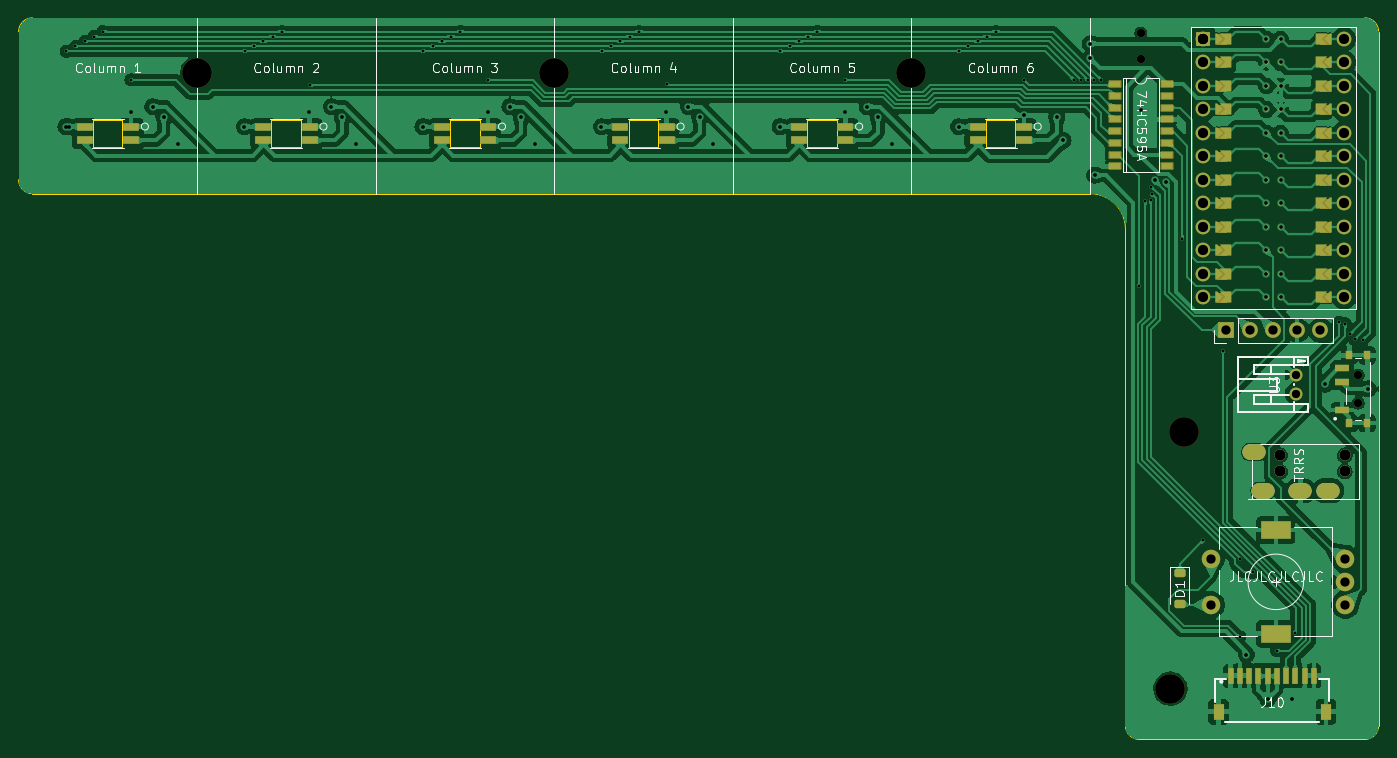
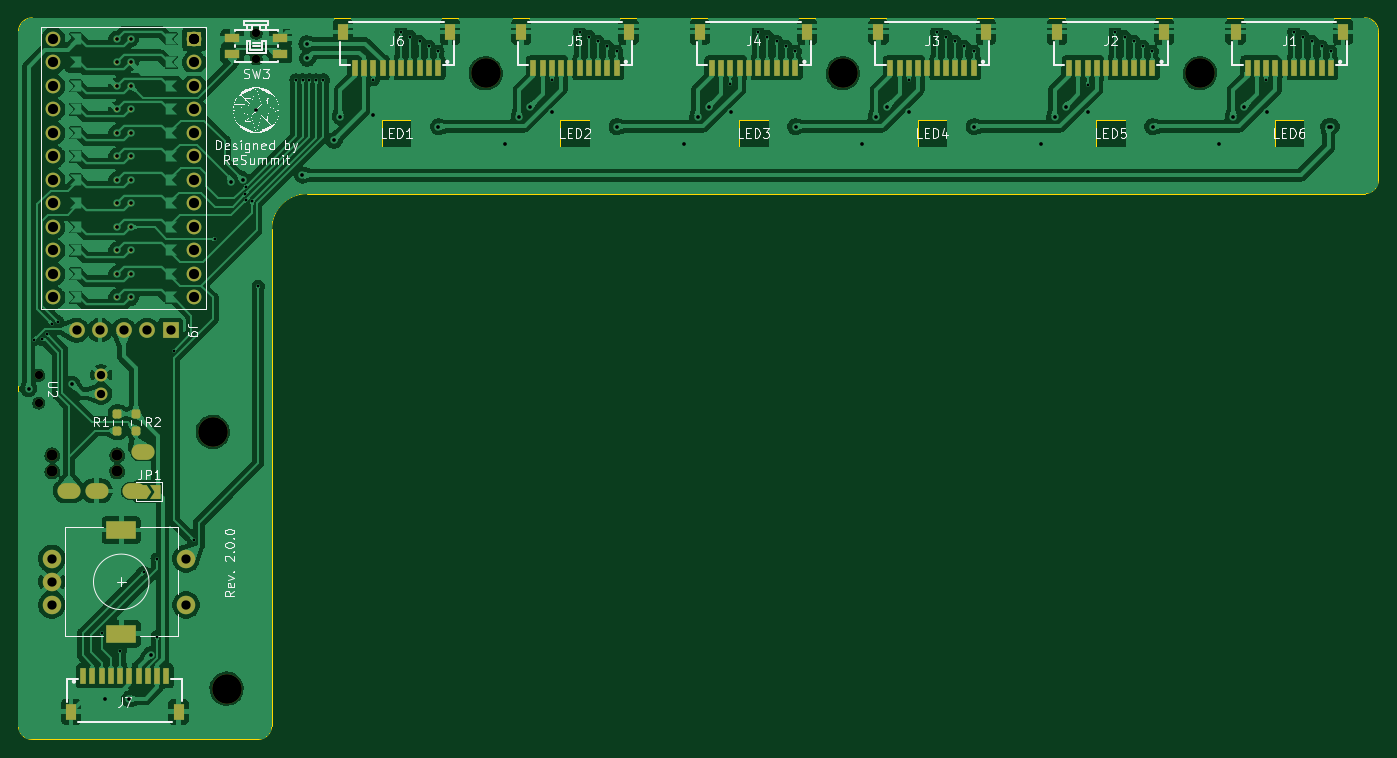
Circuit board: 11 layer files. Board 147.0 x 78.0 mm.
- bottom_copper: Seismos_5CoreLShift-B_Cu.gbl (346635 bytes)
- bottom_mask: Seismos_5CoreLShift-B_Mask.gbs (7570 bytes)
- paste: Seismos_5CoreLShift-B_Paste.gbp (3573 bytes)
- bottom_silk: Seismos_5CoreLShift-B_Silkscreen.gbo (180925 bytes)
- outline: Seismos_5CoreLShift-Edge_Cuts.gm1 (2516 bytes)
- top_copper: Seismos_5CoreLShift-F_Cu.gtl (290249 bytes)
- top_mask: Seismos_5CoreLShift-F_Mask.gts (14719 bytes)
- paste: Seismos_5CoreLShift-F_Paste.gtp (2877 bytes)
- top_silk: Seismos_5CoreLShift-F_Silkscreen.gto (57296 bytes)
- drill: Seismos_5CoreLShift-NPTH.drl (669 bytes)
- drill: Seismos_5CoreLShift-PTH.drl (3530 bytes)

=== bottom_copper: Seismos_5CoreLShift-B_Cu.gbl (346635 bytes, source omitted) ===
=== bottom_mask: Seismos_5CoreLShift-B_Mask.gbs (7570 bytes, source omitted) ===
=== paste: Seismos_5CoreLShift-B_Paste.gbp (3573 bytes, source withheld) ===
=== bottom_silk: Seismos_5CoreLShift-B_Silkscreen.gbo (180925 bytes, source omitted) ===
=== outline: Seismos_5CoreLShift-Edge_Cuts.gm1 ===
G04 #@! TF.GenerationSoftware,KiCad,Pcbnew,7.0.5*
G04 #@! TF.CreationDate,2024-01-21T02:42:58-08:00*
G04 #@! TF.ProjectId,Seismos_5CoreLShift,53656973-6d6f-4735-9f35-436f72654c53,rev?*
G04 #@! TF.SameCoordinates,Original*
G04 #@! TF.FileFunction,Profile,NP*
%FSLAX46Y46*%
G04 Gerber Fmt 4.6, Leading zero omitted, Abs format (unit mm)*
G04 Created by KiCad (PCBNEW 7.0.5) date 2024-01-21 02:42:58*
%MOMM*%
%LPD*%
G01*
G04 APERTURE LIST*
G04 #@! TA.AperFunction,Profile*
%ADD10C,0.100000*%
G04 #@! TD*
G04 #@! TA.AperFunction,Profile*
%ADD11C,0.120000*%
G04 #@! TD*
G04 APERTURE END LIST*
D10*
X151134000Y-98000000D02*
X175500000Y-98000000D01*
X177000000Y-21500000D02*
G75*
G03*
X175500000Y-20000000I-1500000J0D01*
G01*
X149634000Y-42810000D02*
X149634000Y-96500000D01*
X149634000Y-96500000D02*
G75*
G03*
X151134000Y-98000000I1500000J0D01*
G01*
X31500000Y-39000000D02*
X145824000Y-39000000D01*
X30000000Y-37500000D02*
G75*
G03*
X31500000Y-39000000I1500000J0D01*
G01*
X31500000Y-20000000D02*
G75*
G03*
X30000000Y-21500000I0J-1500000D01*
G01*
X177000000Y-21500000D02*
X177000000Y-96500000D01*
X175500000Y-98000000D02*
G75*
G03*
X177000000Y-96500000I0J1500000D01*
G01*
X149634000Y-42810000D02*
G75*
G03*
X145824000Y-39000000I-3810000J0D01*
G01*
X175500000Y-20000000D02*
X31500000Y-20000000D01*
X30000000Y-21500000D02*
X30000000Y-37500000D01*
D11*
X38024400Y-33922400D02*
X41224800Y-33922400D01*
X41224800Y-33922400D02*
X41224800Y-31077600D01*
X41224800Y-31077600D02*
X38024400Y-31077600D01*
X38024400Y-31077600D02*
X38024400Y-33922400D01*
X134524400Y-33922400D02*
X137724800Y-33922400D01*
X137724800Y-33922400D02*
X137724800Y-31077600D01*
X137724800Y-31077600D02*
X134524400Y-31077600D01*
X134524400Y-31077600D02*
X134524400Y-33922400D01*
X95924400Y-33922400D02*
X99124800Y-33922400D01*
X99124800Y-33922400D02*
X99124800Y-31077600D01*
X99124800Y-31077600D02*
X95924400Y-31077600D01*
X95924400Y-31077600D02*
X95924400Y-33922400D01*
X76624400Y-33922400D02*
X79824800Y-33922400D01*
X79824800Y-33922400D02*
X79824800Y-31077600D01*
X79824800Y-31077600D02*
X76624400Y-31077600D01*
X76624400Y-31077600D02*
X76624400Y-33922400D01*
X115224400Y-33922400D02*
X118424800Y-33922400D01*
X118424800Y-33922400D02*
X118424800Y-31077600D01*
X118424800Y-31077600D02*
X115224400Y-31077600D01*
X115224400Y-31077600D02*
X115224400Y-33922400D01*
X57324400Y-33922400D02*
X60524800Y-33922400D01*
X60524800Y-33922400D02*
X60524800Y-31077600D01*
X60524800Y-31077600D02*
X57324400Y-31077600D01*
X57324400Y-31077600D02*
X57324400Y-33922400D01*
M02*

=== top_copper: Seismos_5CoreLShift-F_Cu.gtl (290249 bytes, source omitted) ===
=== top_mask: Seismos_5CoreLShift-F_Mask.gts (14719 bytes, source omitted) ===
=== paste: Seismos_5CoreLShift-F_Paste.gtp (2877 bytes, source withheld) ===
=== top_silk: Seismos_5CoreLShift-F_Silkscreen.gto (57296 bytes, source omitted) ===
=== drill: Seismos_5CoreLShift-NPTH.drl ===
M48
; DRILL file {KiCad 7.0.5} date Sun Jan 21 02:43:00 2024
; FORMAT={-:-/ absolute / inch / decimal}
; #@! TF.CreationDate,2024-01-21T02:43:00-08:00
; #@! TF.GenerationSoftware,Kicad,Pcbnew,7.0.5
; #@! TF.FileFunction,NonPlated,1,2,NPTH
FMAT,2
INCH
; #@! TA.AperFunction,NonPlated,NPTH,ComponentDrill
T1C0.0354
; #@! TA.AperFunction,NonPlated,NPTH,ComponentDrill
T2C0.0472
; #@! TA.AperFunction,NonPlated,NPTH,ComponentDrill
T3C0.1260
%
G90
G05
T1
X5.9562Y-0.8523
X5.9562Y-0.9626
X6.8819Y-2.3083
X6.8819Y-2.4265
T2
X6.5484Y-2.6486
X6.5484Y-2.7175
X6.824Y-2.6486
X6.824Y-2.7175
T3
X1.9409Y-1.0236
X3.4606Y-1.0236
X4.9803Y-1.0236
X6.0827Y-3.6417
X6.1417Y-2.5492
T0
M30

=== drill: Seismos_5CoreLShift-PTH.drl ===
M48
; DRILL file {KiCad 7.0.5} date Sun Jan 21 02:43:00 2024
; FORMAT={-:-/ absolute / inch / decimal}
; #@! TF.CreationDate,2024-01-21T02:43:00-08:00
; #@! TF.GenerationSoftware,Kicad,Pcbnew,7.0.5
; #@! TF.FileFunction,Plated,1,2,PTH
FMAT,2
INCH
; #@! TA.AperFunction,Plated,PTH,ViaDrill
T1C0.0118
; #@! TA.AperFunction,Plated,PTH,ViaDrill
T2C0.0157
; #@! TA.AperFunction,Plated,PTH,ComponentDrill
T3C0.0157
; #@! TA.AperFunction,Plated,PTH,ComponentDrill
T4C0.0354
; #@! TA.AperFunction,Plated,PTH,ComponentDrill
T5C0.0394
; #@! TA.AperFunction,Plated,PTH,ComponentDrill
T6C0.0433
; #@! TA.AperFunction,Plated,PTH,ComponentDrill
T7C0.0591
%
G90
G05
T1
X1.3839Y-0.929
X1.4232Y-0.9082
X1.4626Y-0.8875
X1.502Y-0.8668
X1.5413Y-0.8461
X1.6594Y-1.0512
X2.1437Y-0.929
X2.1831Y-0.9082
X2.2224Y-0.8875
X2.2618Y-0.8668
X2.3012Y-0.8461
X2.4193Y-1.0748
X2.9035Y-0.929
X2.9429Y-0.9082
X2.9823Y-0.8875
X3.0217Y-0.8668
X3.061Y-0.8461
X3.1791Y-1.0512
X3.6634Y-0.929
X3.7028Y-0.9082
X3.7421Y-0.8875
X3.7815Y-0.8668
X3.8209Y-0.8461
X3.939Y-1.0684
X4.4232Y-0.929
X4.4626Y-0.9082
X4.502Y-0.8875
X4.5413Y-0.8668
X4.5807Y-0.8461
X4.6988Y-1.0512
X5.1831Y-0.929
X5.2224Y-0.9082
X5.2618Y-0.8875
X5.3012Y-0.8668
X5.3406Y-0.8461
X5.4587Y-1.0512
X5.6716Y-1.0509
X5.702Y-1.052
X5.7304Y-1.0511
X5.759Y-1.0521
X5.7874Y-1.0512
X5.9484Y-1.9291
X5.9759Y-1.5689
X5.999Y-1.5626
X6.0014Y-1.5064
X6.0025Y-1.5368
X6.1339Y-1.7283
X6.2224Y-3.0098
X6.3071Y-2.2047
X6.3776Y-3.4206
X6.3786Y-3.0896
X6.4358Y-3.1469
X6.5354Y-3.4803
X6.6131Y-3.4043
X6.7992Y-2.0827
X6.8268Y-2.0895
X6.8483Y-2.1331
X6.8681Y-2.1555
X6.902Y-2.1575
T2
X1.3819Y-1.25
X1.3937Y-1.25
X1.6575Y-1.189
X1.752Y-1.1654
X1.7992Y-1.2087
X1.8583Y-1.3228
X2.1417Y-1.25
X2.4173Y-1.189
X2.5118Y-1.1654
X2.5591Y-1.2087
X2.6181Y-1.3228
X2.9016Y-1.25
X3.1772Y-1.189
X3.2717Y-1.1654
X3.3189Y-1.2087
X3.378Y-1.3228
X3.6614Y-1.25
X3.937Y-1.189
X4.0315Y-1.1654
X4.0787Y-1.2087
X4.1378Y-1.3228
X4.4213Y-1.25
X4.6969Y-1.189
X4.7913Y-1.1654
X4.8386Y-1.2087
X4.8976Y-1.3228
X5.1811Y-1.25
X5.4587Y-1.2008
X5.5984Y-1.2087
X5.626Y-1.3091
X5.7392Y-0.9596
X5.7411Y-0.8974
X5.7598Y-1.4567
X5.9567Y-1.1811
X6.0148Y-1.4779
X6.0626Y-1.4857
X6.4062Y-3.4969
X6.4961Y-3.685
X6.5984Y-3.685
X6.7402Y-2.3465
X6.9252Y-2.3661
T3
X6.4911Y-0.8774
X6.4911Y-0.9774
X6.4911Y-1.0774
X6.4911Y-1.1774
X6.4911Y-1.2774
X6.4911Y-1.3774
X6.4911Y-1.4774
X6.4911Y-1.5774
X6.4911Y-1.6774
X6.4911Y-1.7774
X6.4911Y-1.8774
X6.4911Y-1.9774
X6.5511Y-0.8774
X6.5511Y-0.9774
X6.5511Y-1.0774
X6.5511Y-1.1774
X6.5511Y-1.2774
X6.5511Y-1.3774
X6.5511Y-1.4774
X6.5511Y-1.5774
X6.5511Y-1.6774
X6.5511Y-1.7774
X6.5511Y-1.8774
X6.5511Y-1.9774
T4
X6.6162Y-2.3083
X6.6162Y-2.3871
T5
X6.2555Y-3.089
X6.2555Y-3.2858
X6.3211Y-2.1168
X6.4211Y-2.1168
X6.5211Y-2.1168
X6.6211Y-2.1168
X6.7211Y-2.1168
X6.8264Y-3.089
X6.8264Y-3.1874
X6.8264Y-3.2858
T6
X6.2211Y-0.8774
X6.2211Y-0.8774
X6.2211Y-0.8774
X6.2211Y-0.9774
X6.2211Y-1.0774
X6.2211Y-1.1774
X6.2211Y-1.2774
X6.2211Y-1.3774
X6.2211Y-1.4774
X6.2211Y-1.5774
X6.2211Y-1.6774
X6.2211Y-1.7774
X6.2211Y-1.8774
X6.2211Y-1.9774
X6.8211Y-0.8774
X6.8211Y-0.9774
X6.8211Y-1.0774
X6.8211Y-1.1774
X6.8211Y-1.2774
X6.8211Y-1.3774
X6.8211Y-1.4774
X6.8211Y-1.5774
X6.8211Y-1.6774
X6.8211Y-1.7774
X6.8211Y-1.8774
X6.8211Y-1.9774
T5
G00X6.448Y-2.6348
M15
G01X6.4283Y-2.6348
M16
G05
G00X6.4874Y-2.8002
M15
G01X6.4677Y-2.8002
M16
G05
G00X6.6449Y-2.8002
M15
G01X6.6252Y-2.8002
M16
G05
G00X6.763Y-2.8002
M15
G01X6.7433Y-2.8002
M16
G05
T7
G00X6.5567Y-2.9669
M15
G01X6.5055Y-2.9669
M16
G05
G00X6.5567Y-3.4079
M15
G01X6.5055Y-3.4079
M16
G05
T0
M30

